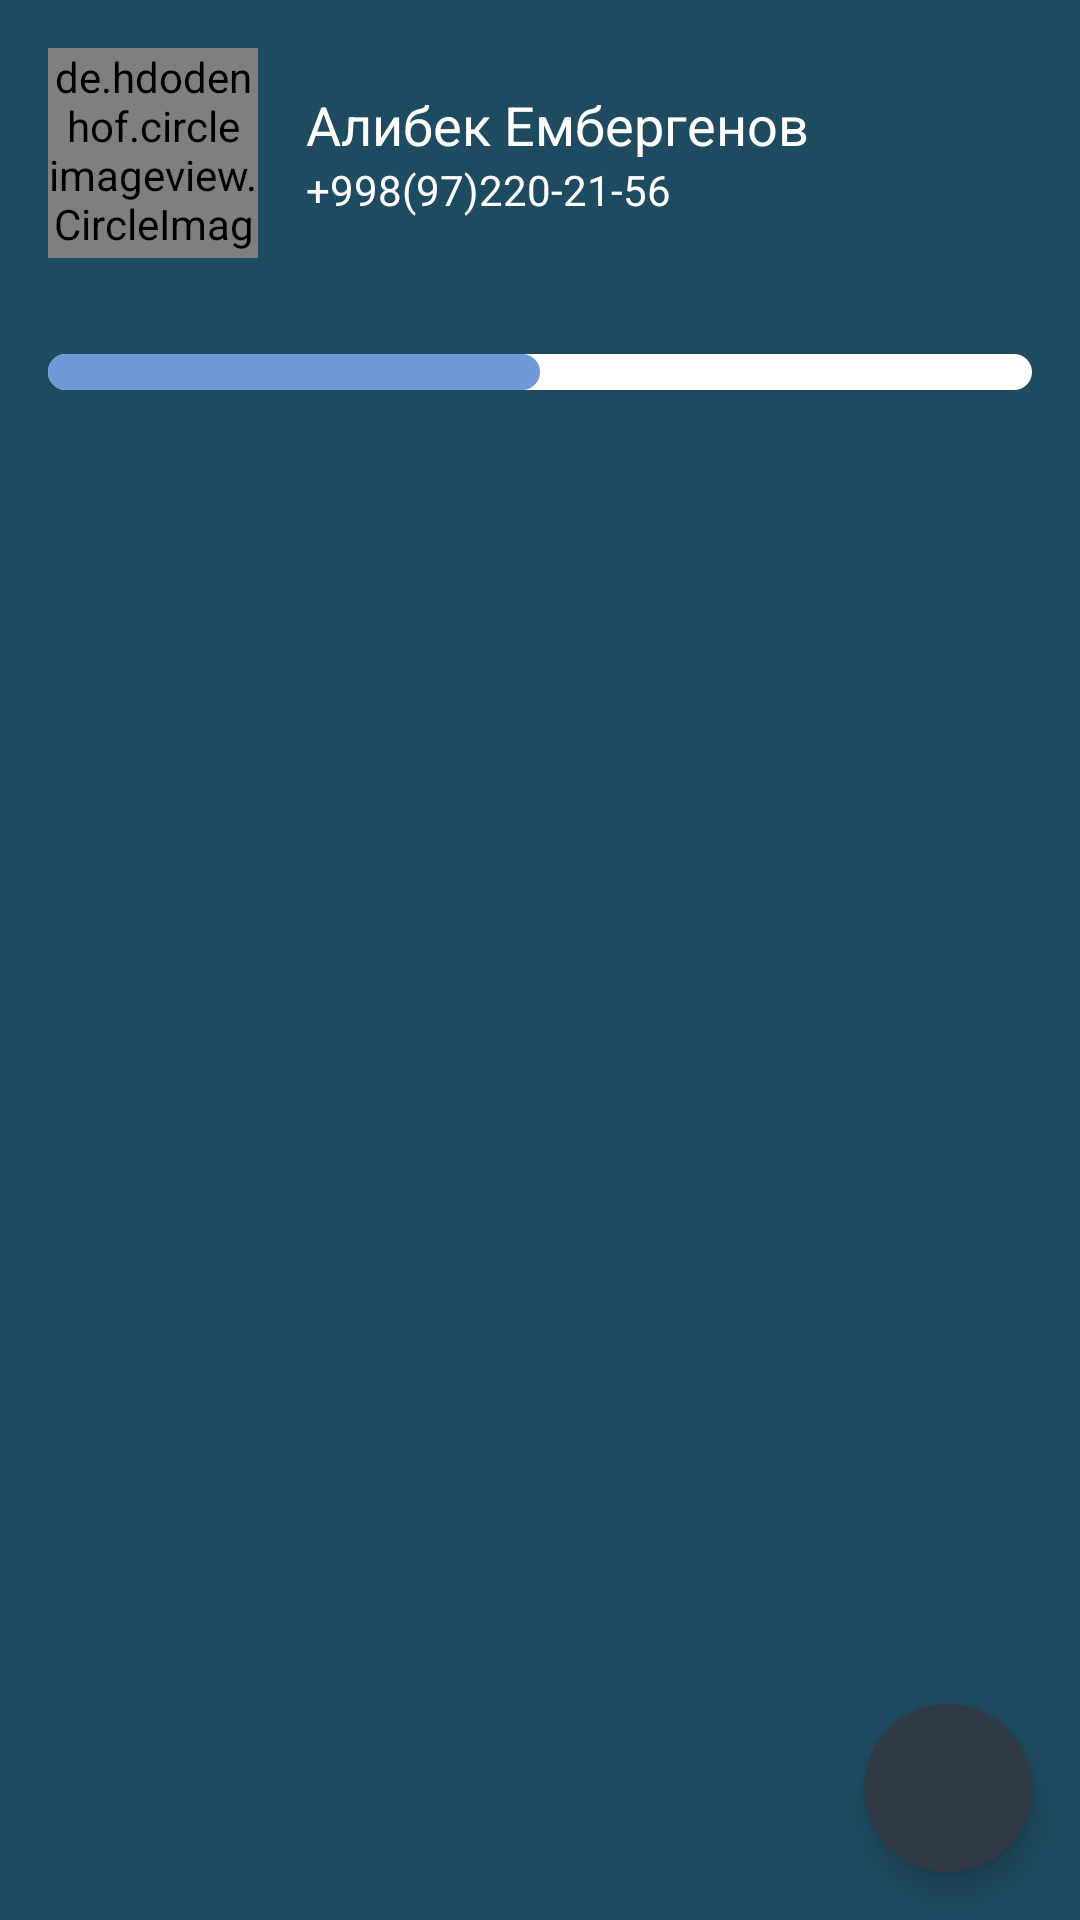

Produce the Android XML layout that renders to this screen, including the resource entries it uses.
<!-- AndroidManifest.xml: application theme Theme.Installment -->
<!-- res/layout/fragment_client_transactions.xml -->
<?xml version="1.0" encoding="utf-8"?>
<androidx.constraintlayout.widget.ConstraintLayout
    xmlns:android="http://schemas.android.com/apk/res/android"
    xmlns:tools="http://schemas.android.com/tools"
    android:layout_width="match_parent"
    android:layout_height="match_parent"
    android:background="@color/background_blue"
    xmlns:app="http://schemas.android.com/apk/res-auto">

    <de.hdodenhof.circleimageview.CircleImageView
        android:id="@+id/profile_image"
        android:layout_width="70dp"
        android:layout_height="70dp"
        android:src="@drawable/my_photo"
        app:civ_border_width="2dp"
        app:layout_constraintTop_toTopOf="parent"
        app:layout_constraintStart_toStartOf="parent"
        android:layout_margin="@dimen/margin_standard"
        app:civ_border_color="#FF000000"/>

    <LinearLayout
        android:layout_width="wrap_content"
        android:layout_height="wrap_content"
        app:layout_constraintTop_toTopOf="@id/profile_image"
        app:layout_constraintBottom_toBottomOf="@id/profile_image"
        app:layout_constraintStart_toEndOf="@id/profile_image"
        android:orientation="vertical"
        android:layout_marginStart="@dimen/margin_standard"
        >
        <TextView
            android:id="@+id/tvClientName"
            android:layout_width="wrap_content"
            android:layout_height="wrap_content"
            android:text="@string/client_name"
            android:textSize="18sp"
            android:textColor="@color/white"
            />

        <TextView
            android:id="@+id/tvClientPhone"
            android:layout_width="wrap_content"
            android:layout_height="wrap_content"
            android:text="+998(97)220-21-56"
            android:textColor="@color/white" />

    </LinearLayout>

    <androidx.recyclerview.widget.RecyclerView
        android:id="@+id/rv_orders"
        android:layout_width="0dp"
        android:layout_height="0dp"
        app:layout_constraintStart_toStartOf="parent"
        app:layout_constraintEnd_toEndOf="parent"
        app:layout_constraintTop_toBottomOf="@id/progressBar"
        app:layout_constraintBottom_toBottomOf="parent"
        android:layout_marginTop="@dimen/margin_standard_large"
        android:paddingHorizontal="@dimen/margin_standard_large"
        app:layoutManager="androidx.recyclerview.widget.LinearLayoutManager"
        />

    <com.google.android.material.floatingactionbutton.FloatingActionButton
        android:id="@+id/floating_action_button"
        style="@style/Widget.Design.FloatingActionButton"
        android:layout_width="wrap_content"
        android:layout_height="wrap_content"
        app:layout_constraintBottom_toBottomOf="parent"
        app:layout_constraintEnd_toEndOf="parent"
        android:layout_margin="16dp"
        app:srcCompat="@drawable/ic_add"
        android:layout_marginEnd="24dp"
        app:rippleColor="@color/white"
        app:tint="#fff"
        android:foregroundTint="@color/white"
        android:layout_marginBottom="24dp"
        android:backgroundTint="#303A44"
        app:borderWidth="0dp"
        />

    <ProgressBar
        android:id="@+id/progressBar"
        android:layout_width="match_parent"
        android:layout_height="12dp"
        android:max="100"
        app:layout_constraintTop_toBottomOf="@id/profile_image"
        style="@style/Widget.AppCompat.ProgressBar.Horizontal"
        android:layout_marginHorizontal="@dimen/margin_standard"
        android:layout_marginTop="32dp"
        android:progress="50"
        android:progressDrawable="@drawable/custom_progress_bar"
        app:layout_constraintStart_toStartOf="parent"
        app:layout_constraintEnd_toEndOf="parent"
        />

</androidx.constraintlayout.widget.ConstraintLayout>
<!-- resources referenced by this layout -->
<resources>
  <color name="background_blue">#1E4B60</color>
  <color name="white">#FFFFFFFF</color>
  <dimen name="margin_standard">16dp</dimen>
  <dimen name="margin_standard_large">24dp</dimen>
  <!-- drawable custom_progress_bar (drawable) -->
  <?xml version="1.0" encoding="utf-8"?>
  <layer-list xmlns:android="http://schemas.android.com/apk/res/android">
  
      <item android:id="@+id/background">
          <shape android:shape="rectangle">
              <corners android:radius="6dp" />
              <solid android:color="@color/white" />
          </shape>
      </item>
  
      <item android:id="@+id/progressBar">
          <scale android:scaleWidth="100%">
              <shape android:shape="rectangle">
                  <corners android:radius="6dp" />
                  <solid android:color="#6F98D6" />
              </shape>
          </scale>
      </item>
  
  </layer-list>
  <!-- drawable my_photo: jpg bitmap (drawable, 14381 bytes) -->
  <string name="client_name">Алибек Ембергенов</string>
  <style name="Theme.Installment" parent="Theme.MaterialComponents.Light.NoActionBar">
          
          <item name="colorPrimary">@color/purple_500</item>
          <item name="colorPrimaryVariant">@color/purple_700</item>
          <item name="colorOnPrimary">@color/white</item>
          
          <item name="colorSecondary">@color/teal_200</item>
          <item name="colorSecondaryVariant">@color/teal_700</item>
          <item name="colorOnSecondary">@color/black</item>
          
          <item name="android:statusBarColor" tools:targetApi="l">@color/background_blue</item>
          
      </style>
  <color name="purple_500">@color/white</color>
  <color name="purple_700">@color/white</color>
  <color name="teal_200">#FF03DAC5</color>
  <color name="teal_700">#FF018786</color>
  <color name="black">#FF000000</color>
</resources>
